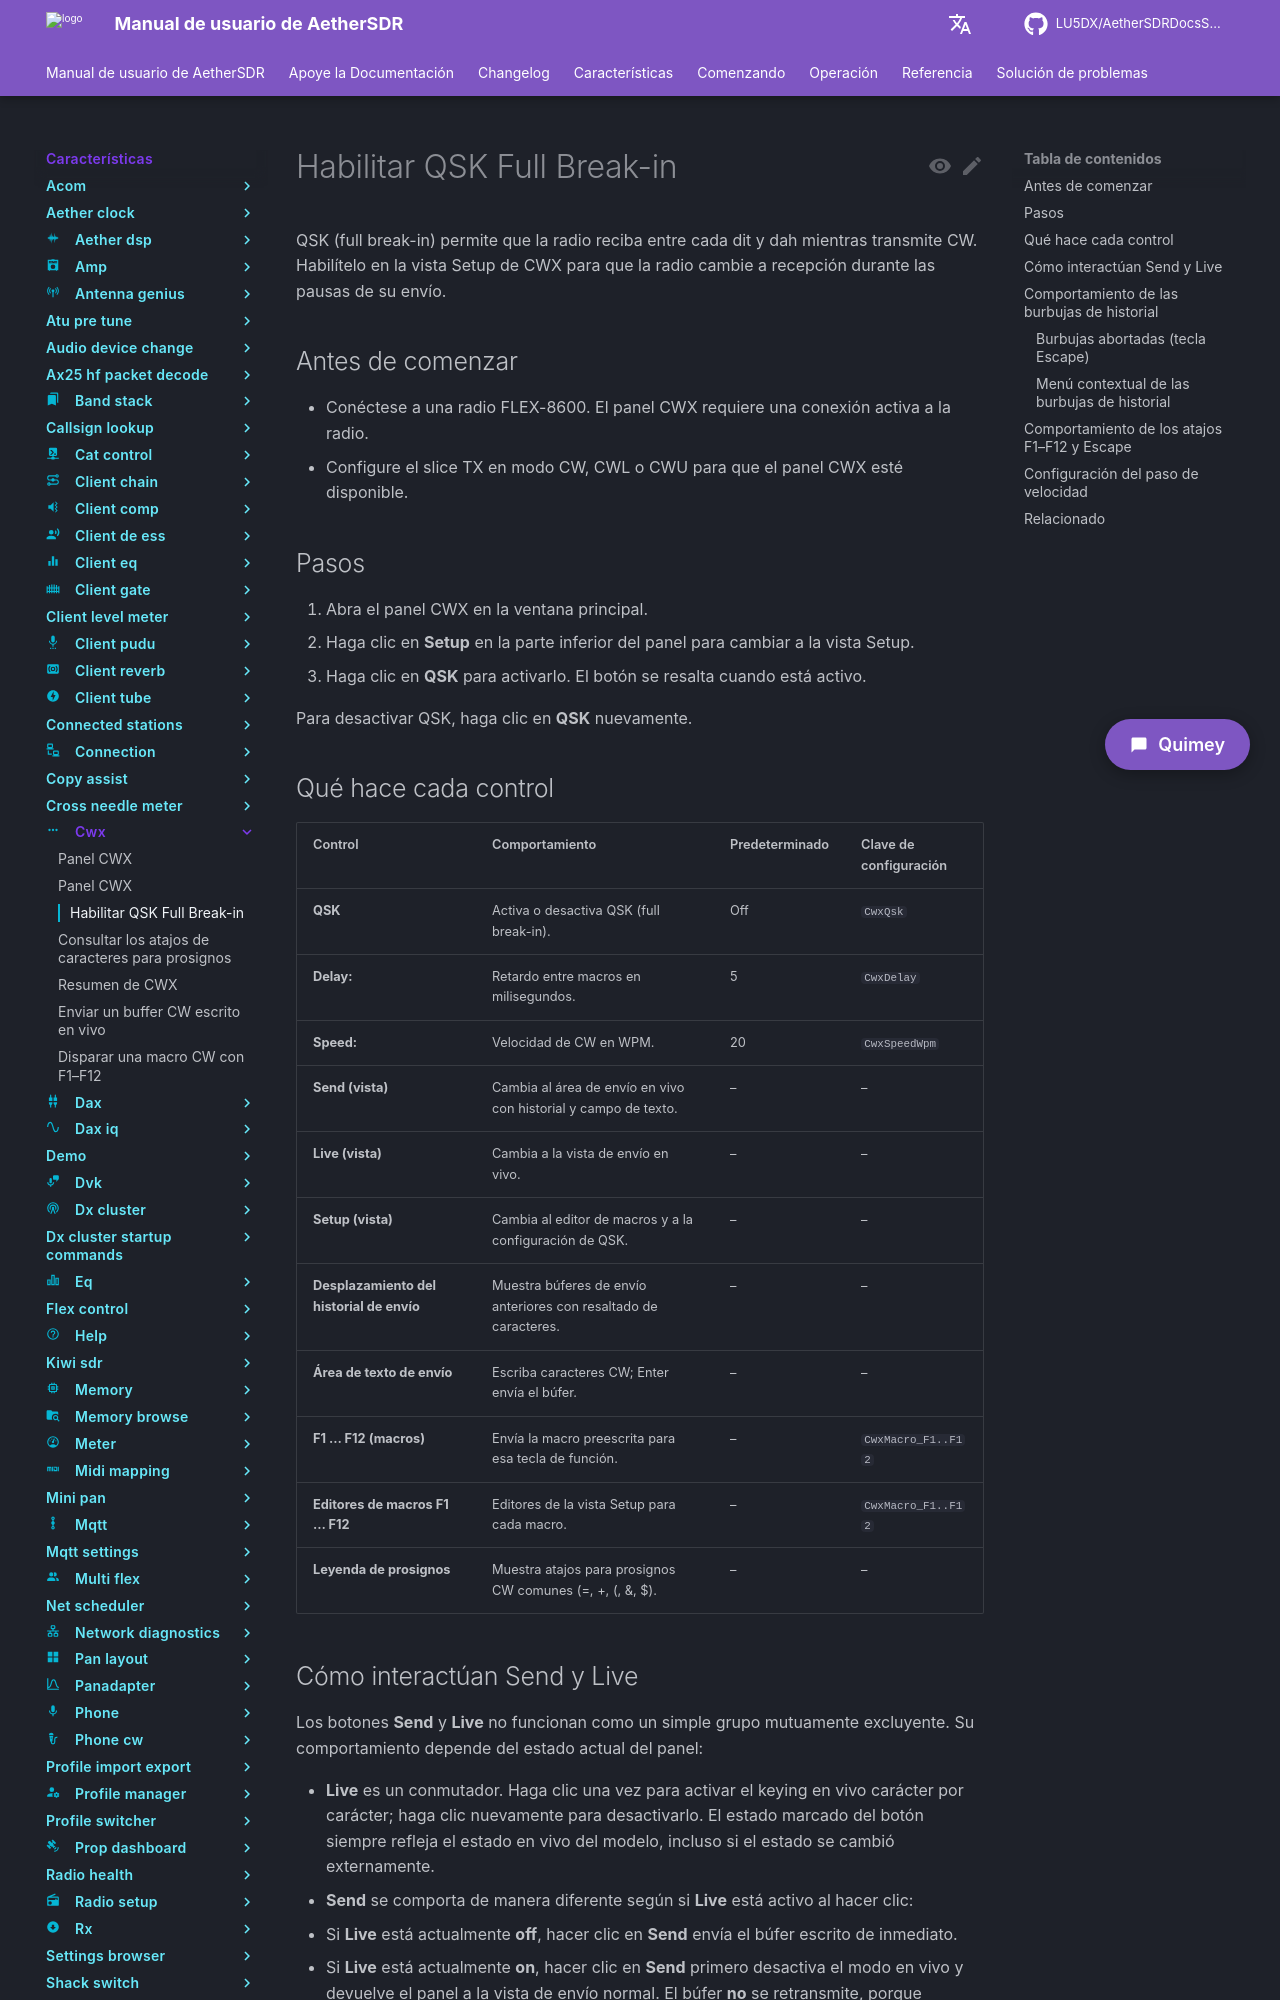

repository: LU5DX/AetherSDRDocsSpanish · page: 26.8.4/features/cwx/enable-qsk-full-break-in/index.html · generator: mkdocs

# Habilitar QSK Full Break-in

QSK (full break-in) permite que la radio reciba entre cada dit y dah mientras transmite CW. Habilítelo en la vista Setup de CWX para que la radio cambie a recepción durante las pausas de su envío.

## Antes de comenzar

- Conéctese a una radio FLEX-8600. El panel CWX requiere una conexión activa a la radio.
- Configure el slice TX en modo CW, CWL o CWU para que el panel CWX esté disponible.

## Pasos

1. Abra el panel CWX en la ventana principal.
2. Haga clic en **Setup** en la parte inferior del panel para cambiar a la vista Setup.
3. Haga clic en **QSK** para activarlo. El botón se resalta cuando está activo.

Para desactivar QSK, haga clic en **QSK** nuevamente.

## Qué hace cada control

| Control | Comportamiento | Predeterminado | Clave de configuración |
|---------|----------------|----------------|------------------------|
| **QSK** | Activa o desactiva QSK (full break-in). | Off | `CwxQsk` |
| **Delay:** | Retardo entre macros en milisegundos. | 5 | `CwxDelay` |
| **Speed:** | Velocidad de CW en WPM. | 20 | `CwxSpeedWpm` |
| **Send (vista)** | Cambia al área de envío en vivo con historial y campo de texto. | – | – |
| **Live (vista)** | Cambia a la vista de envío en vivo. | – | – |
| **Setup (vista)** | Cambia al editor de macros y a la configuración de QSK. | – | – |
| **Desplazamiento del historial de envío** | Muestra búferes de envío anteriores con resaltado de caracteres. | – | – |
| **Área de texto de envío** | Escriba caracteres CW; Enter envía el búfer. | – | – |
| **F1 … F12 (macros)** | Envía la macro preescrita para esa tecla de función. | – | `CwxMacro_F1..F12` |
| **Editores de macros F1 … F12** | Editores de la vista Setup para cada macro. | – | `CwxMacro_F1..F12` |
| **Leyenda de prosignos** | Muestra atajos para prosignos CW comunes (=, +, (, &, $). | – | – |

## Cómo interactúan Send y Live

Los botones **Send** y **Live** no funcionan como un simple grupo mutuamente excluyente. Su comportamiento depende del estado actual del panel:

- **Live** es un conmutador. Haga clic una vez para activar el keying en vivo carácter por carácter; haga clic nuevamente para desactivarlo. El estado marcado del botón siempre refleja el estado en vivo del modelo, incluso si el estado se cambió externamente.
- **Send** se comporta de manera diferente según si **Live** está activo al hacer clic:
  - Si **Live** está actualmente **off**, hacer clic en **Send** envía el búfer escrito de inmediato.
  - Si **Live** está actualmente **on**, hacer clic en **Send** primero desactiva el modo en vivo y devuelve el panel a la vista de envío normal. El búfer **no** se retransmite, porque algunos caracteres ya pueden haberse enviado carácter por carácter.
- Hacer clic en **Setup** siempre desactiva el modo en vivo antes de cambiar a la vista Setup.
